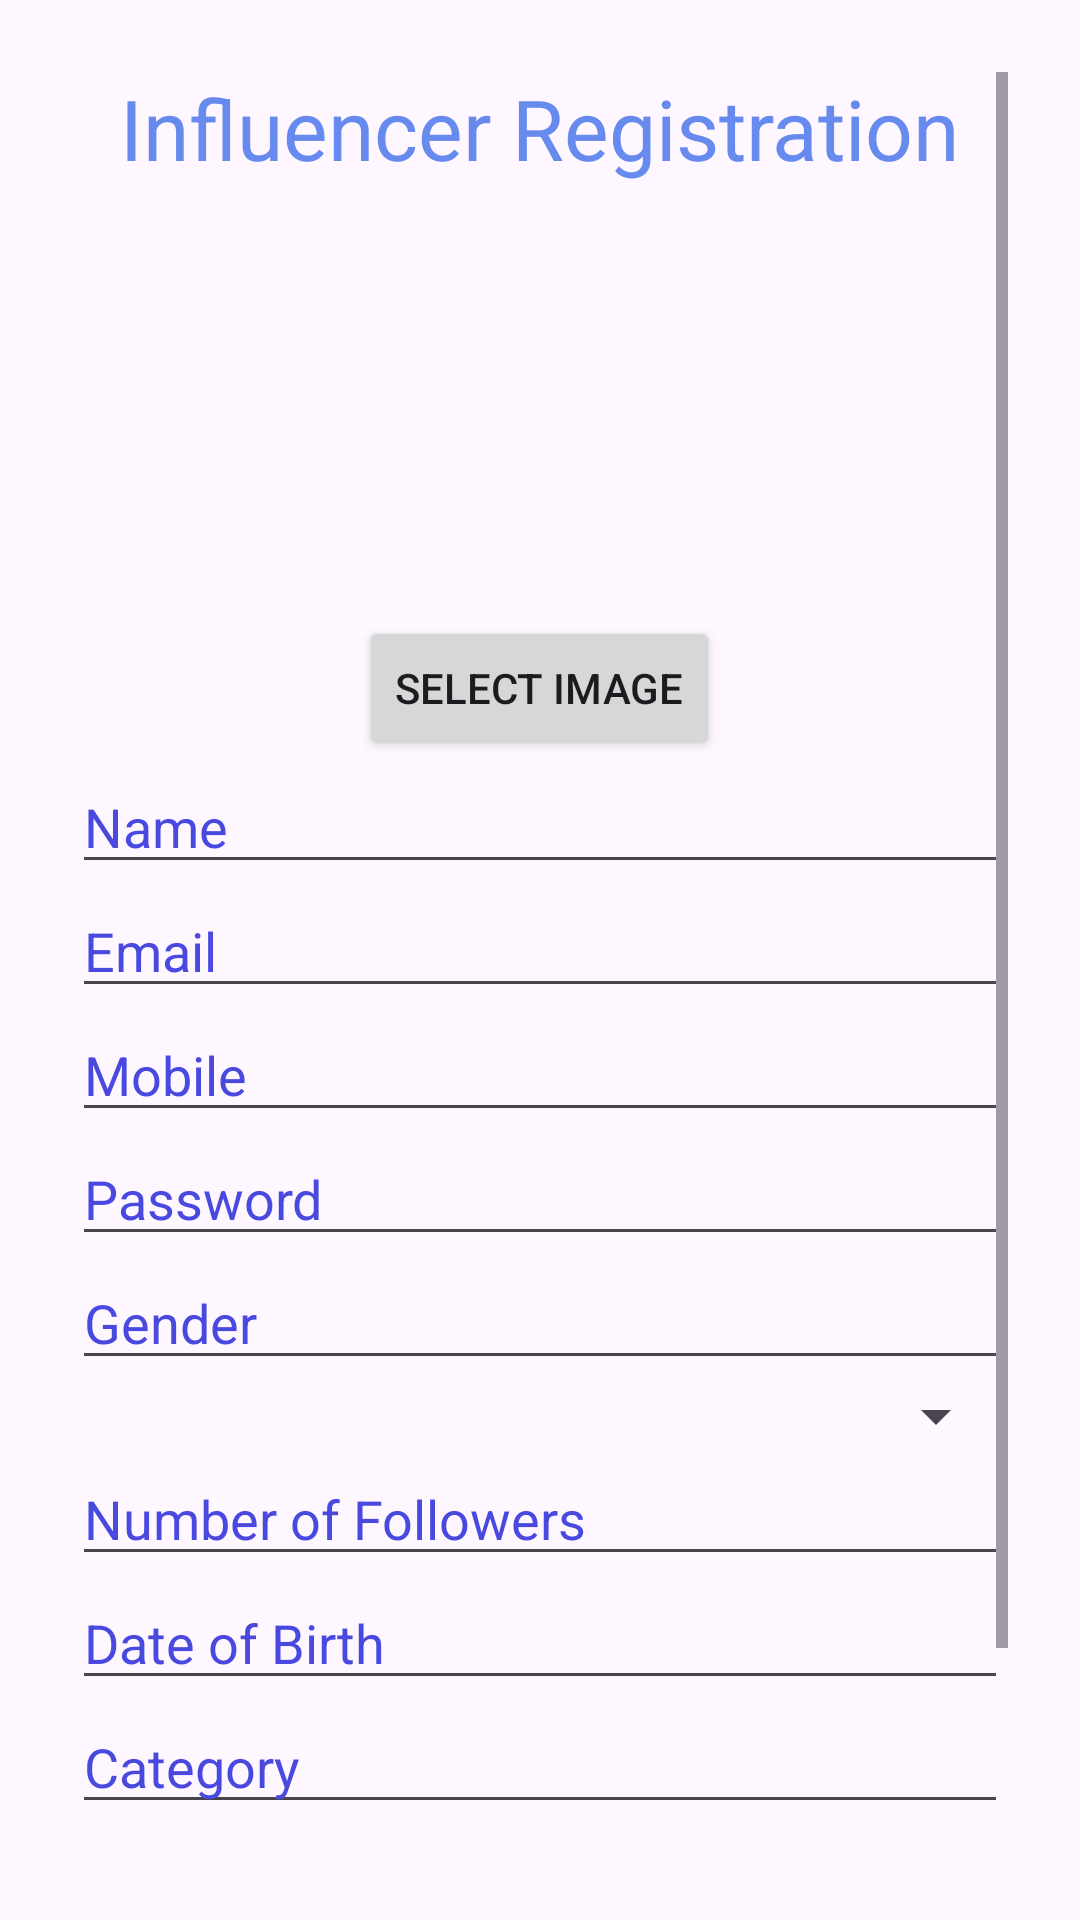

Layout XML and referenced resources for this Android screen:
<!-- AndroidManifest.xml: application theme Theme.BrandFluenceAndroid -->
<!-- res/layout/activity_register_influencer.xml -->
<?xml version="1.0" encoding="utf-8"?>
<ScrollView xmlns:android="http://schemas.android.com/apk/res/android"
    android:layout_width="match_parent"
    android:layout_height="match_parent"
    android:padding="24dp">

    <LinearLayout
        android:layout_width="match_parent"
        android:layout_height="wrap_content"
        android:orientation="vertical">

        <TextView
            android:layout_width="wrap_content"
            android:layout_height="wrap_content"
            android:text="Influencer Registration"
            android:textSize="28sp"
            android:textColor="#678AEF"
            android:layout_gravity="center"/>
        <ImageView
            android:id="@+id/profileImageView"
            android:layout_width="120dp"
            android:layout_height="120dp"
            android:layout_gravity="center"
            android:scaleType="centerCrop"
            android:layout_marginTop="16dp" />

        <Button
            android:id="@+id/btnSelectImage"
            android:layout_width="wrap_content"
            android:layout_height="wrap_content"
            android:text="Select Image"
            android:layout_gravity="center_horizontal"
            android:layout_marginTop="8dp" />


        <EditText android:id="@+id/influencerName" android:hint="Name" android:layout_width="match_parent" android:layout_height="wrap_content" />
        <EditText android:id="@+id/influencerEmail" android:hint="Email" android:layout_width="match_parent" android:layout_height="wrap_content" android:inputType="textEmailAddress"/>
        <EditText android:id="@+id/influencerMobile" android:hint="Mobile" android:layout_width="match_parent" android:layout_height="wrap_content" android:inputType="phone"/>
        <EditText android:id="@+id/influencerPassword" android:hint="Password" android:layout_width="match_parent" android:layout_height="wrap_content" android:inputType="textPassword"/>
        <EditText android:id="@+id/influencerGender" android:hint="Gender" android:layout_width="match_parent" android:layout_height="wrap_content" />
        <Spinner
            android:id="@+id/influencerPlatformSpinner"
            android:layout_width="match_parent"
            android:layout_height="wrap_content" />
        <EditText android:id="@+id/influencerFollowers" android:hint="Number of Followers" android:layout_width="match_parent" android:layout_height="wrap_content" />
        <EditText android:id="@+id/influencerDob" android:hint="Date of Birth" android:layout_width="match_parent" android:layout_height="wrap_content" />
        <EditText
            android:id="@+id/influencerCategory"
            android:hint="Category"
            android:layout_width="match_parent"
            android:layout_height="wrap_content" />

        <EditText
            android:id="@+id/influencerSocialLink"
            android:hint="Social Media Link"
            android:layout_width="match_parent"
            android:layout_height="wrap_content"
            android:inputType="textUri" />


        <Button
            android:id="@+id/registerInfluencerBtn"
            android:layout_width="match_parent"
            android:layout_height="wrap_content"
            android:text="Register"
            android:layout_marginTop="24dp"/>
    </LinearLayout>
</ScrollView>
<!-- resources referenced by this layout -->
<resources>
  <style name="Theme.BrandFluenceAndroid" parent="Base.Theme.BrandFluenceAndroid" />
  <style name="Base.Theme.BrandFluenceAndroid" parent="Theme.Material3.DayNight.NoActionBar">
          
          
          <item name="android:textColorHint">#4949E0</item>
      </style>
</resources>
